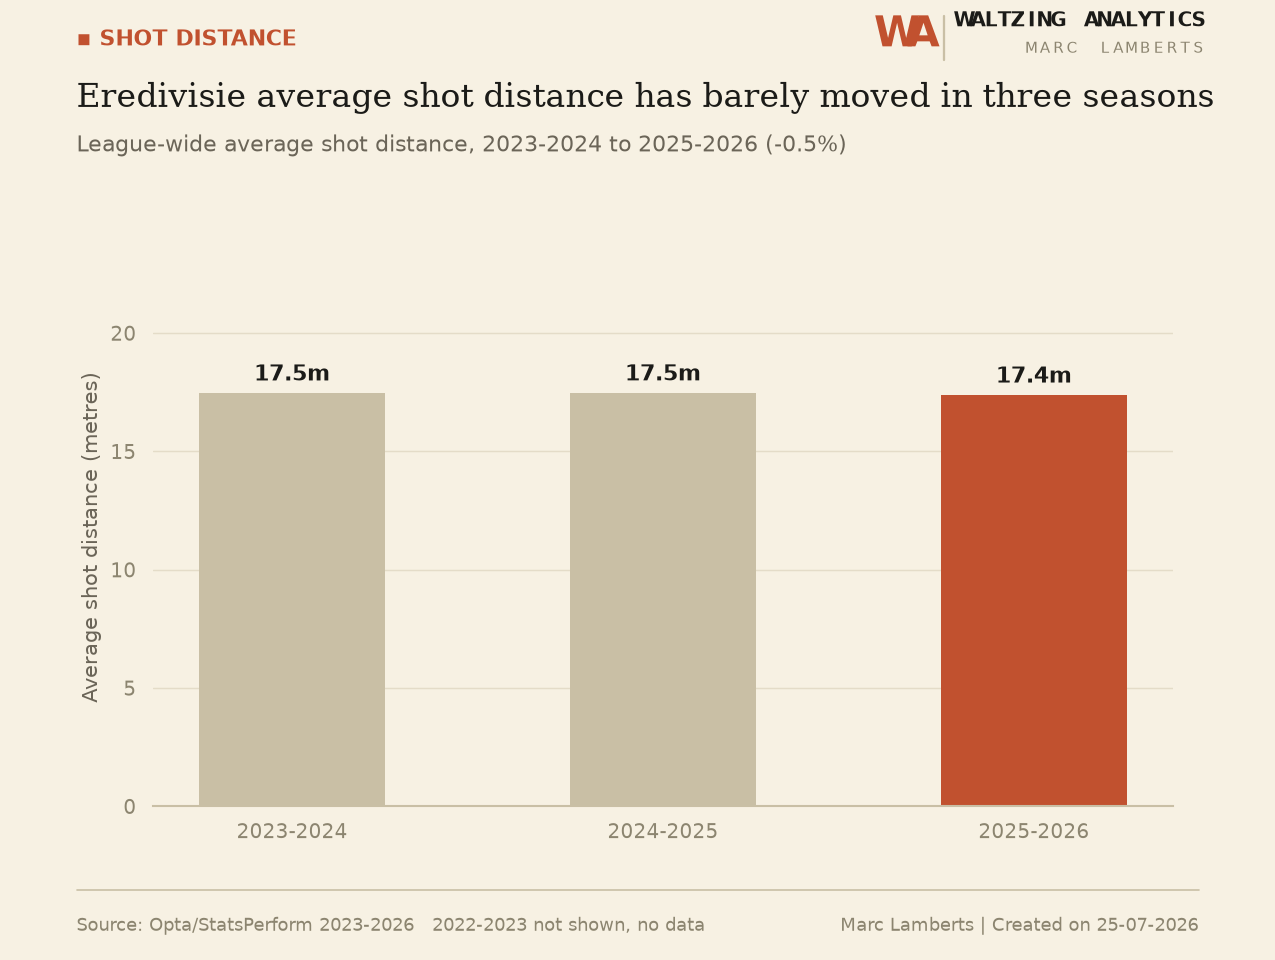

Source data for this figure (header and first rows):
season, avg_shot_distance_m, n_shots
2023-2024, 17.47, 8765
2024-2025, 17.48, 8151
2025-2026, 17.39, 8757
